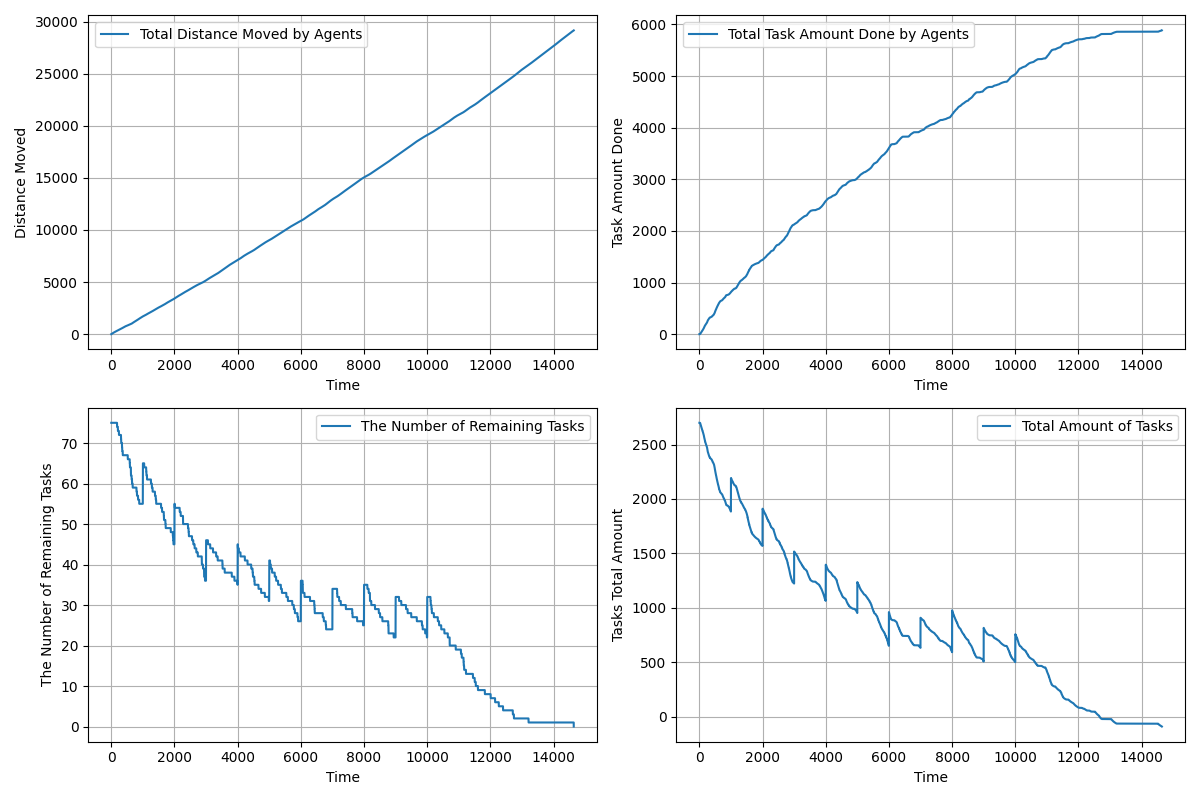

The table this chart was drawn from, first rows:
time, agents_total_distance_moved, agents_total_task_amount_done, remaining_tasks, tasks_total_amount_left
1.0, 0.5, 0.0, 75, 2699
2.0, 1.22, 0.0, 75, 2699
3.0, 2.244, 0.0, 75, 2699
4.0, 3.586, 0.0, 75, 2699
5.0, 5.232, 0.0, 75, 2699
6.0, 7.134, 0.0, 75, 2699
7.0, 9.186, 0.0, 75, 2699
8.0, 11.32, 0.0, 75, 2699
9.0, 13.45, 0.0, 75, 2699
10.0, 15.58, 0.0, 75, 2699
11.0, 17.7, 0.0, 75, 2699
12.0, 19.82, 0.0, 75, 2699
13.0, 21.94, 0.0, 75, 2699
14.0, 24.05, 0.0, 75, 2699
15.0, 26.15, 0.0, 75, 2699
16.0, 28.25, 0.0, 75, 2699
17.0, 30.35, 0.0, 75, 2699
18.0, 32.44, 0.0, 75, 2699
19.0, 34.53, 0.0, 75, 2699
20.0, 36.62, 0.0, 75, 2699
21.0, 38.7, 1.0, 75, 2698
22.0, 40.77, 1.0, 75, 2698
23.0, 42.84, 1.0, 75, 2698
24.0, 44.91, 2.0, 75, 2697
25.0, 46.98, 3.0, 75, 2696
26.0, 49.04, 3.0, 75, 2696
27.0, 51.09, 5.0, 75, 2694
28.0, 53.14, 5.0, 75, 2694
29.0, 55.19, 6.0, 75, 2693
30.0, 57.22, 8.0, 75, 2691
31.0, 59.26, 9.0, 75, 2690
32.0, 61.29, 9.0, 75, 2690
33.0, 63.31, 12.0, 75, 2687
34.0, 65.33, 12.0, 75, 2687
35.0, 67.34, 14.0, 75, 2685
36.0, 69.35, 15.0, 75, 2684
37.0, 71.36, 15.0, 75, 2684
38.0, 73.35, 17.0, 75, 2682
39.0, 75.35, 17.0, 75, 2682
40.0, 77.34, 19.0, 75, 2680
41.0, 79.32, 20.0, 75, 2679
42.0, 81.3, 21.0, 75, 2678
43.0, 83.27, 22.0, 75, 2677
44.0, 85.24, 23.0, 75, 2676
45.0, 87.2, 24.0, 75, 2675
46.0, 89.16, 26.0, 75, 2673
47.0, 91.12, 27.0, 75, 2672
48.0, 93.07, 27.0, 75, 2672
49.0, 95.01, 29.0, 75, 2670
50.0, 96.95, 30.0, 75, 2669
51.0, 98.89, 30.0, 75, 2669
52.0, 100.8, 32.0, 75, 2667
53.0, 102.7, 33.0, 75, 2666
54.0, 104.7, 33.0, 75, 2666
55.0, 106.6, 35.0, 75, 2664
56.0, 108.5, 36.0, 75, 2663
57.0, 110.4, 37.0, 75, 2662
58.0, 112.3, 38.0, 75, 2661
59.0, 114.2, 38.0, 75, 2661
60.0, 116.1, 40.0, 75, 2659
... 14,580 more rows
